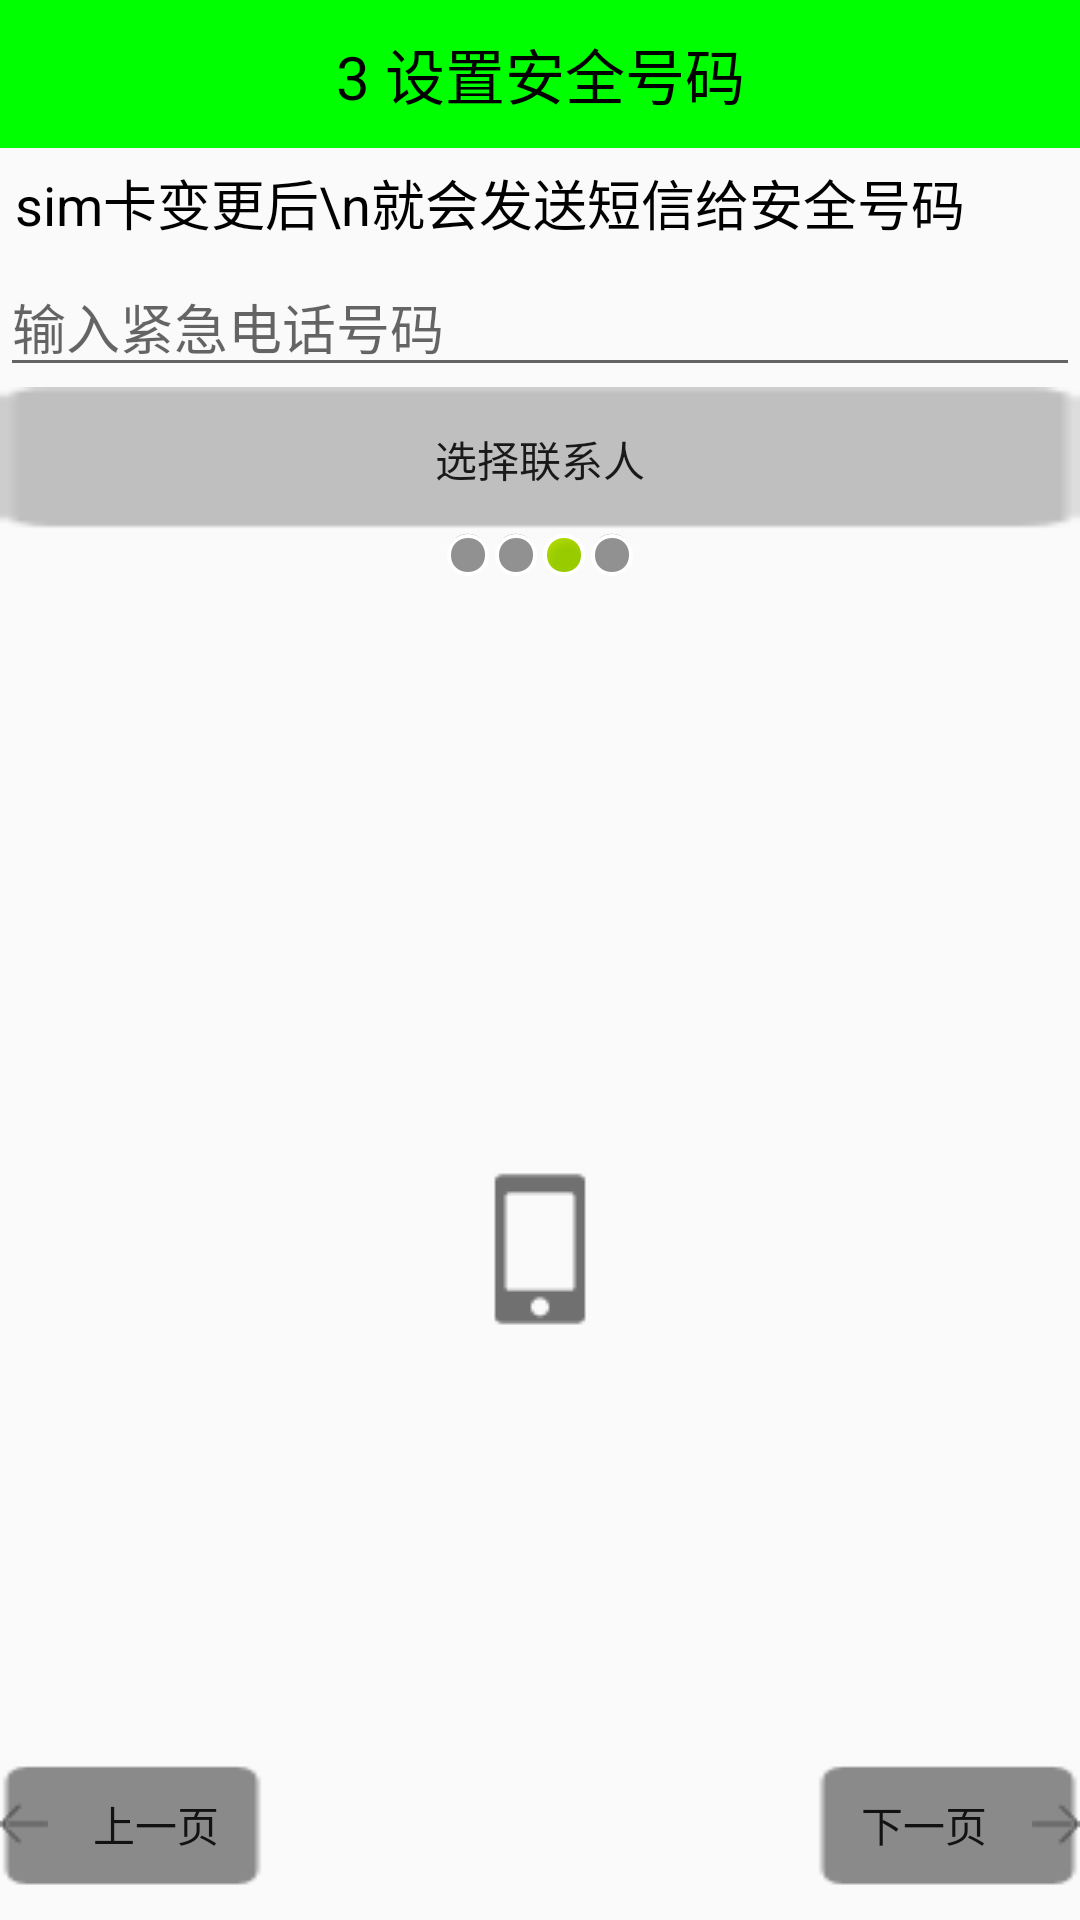

This screen was rendered from an Android layout file. Write that file and the resources it references.
<!-- AndroidManifest.xml: application theme Theme.AppCompat.Light.NoActionBar -->
<!-- res/layout/activity_setup3.xml -->
<?xml version="1.0" encoding="utf-8"?>
<LinearLayout xmlns:android="http://schemas.android.com/apk/res/android"
    android:orientation="vertical" android:layout_width="match_parent"
    android:layout_height="match_parent">
    <TextView
    style="@style/TitleStyle"
    android:text="3 设置安全号码" />
    <TextView
        android:layout_margin="5dp"
        android:textSize="18sp"
        android:textColor="@color/color_black"
        android:layout_width="wrap_content"
        android:layout_height="wrap_content"
        android:text="sim卡变更后\n就会发送短信给安全号码"/>
    
    <EditText
        android:hint="输入紧急电话号码"
        android:id="@+id/et_phone_number"
        android:layout_width="match_parent"
        android:layout_height="wrap_content" />
    <Button
        android:background="@drawable/selector_setup3_btn_bg"
        android:text="选择联系人"
        android:id="@+id/bt_select_number"
        android:layout_width="match_parent"
        android:layout_height="wrap_content" />
    <LinearLayout
        android:gravity="center_horizontal"
        android:layout_width="match_parent"
        android:layout_height="wrap_content">
        <ImageView
            android:background="@android:drawable/presence_invisible"
            android:layout_width="wrap_content"
            android:layout_height="wrap_content" />
        <ImageView
            android:background="@android:drawable/presence_invisible"
            android:layout_width="wrap_content"
            android:layout_height="wrap_content" />
        <ImageView
            android:background="@android:drawable/presence_online"
            android:layout_width="wrap_content"
            android:layout_height="wrap_content" />
        <ImageView
            android:background="@android:drawable/presence_invisible"
            android:layout_width="wrap_content"
            android:layout_height="wrap_content" />

    </LinearLayout>
    <RelativeLayout
        android:layout_width="match_parent"
        android:layout_height="match_parent">
        <ImageView
            android:layout_centerInParent="true"
            android:background="@drawable/setup3"
            android:layout_width="wrap_content"
            android:layout_height="wrap_content" />
        
        
        <Button
            style="@style/nextBtn" />
        <Button
            style="@style/preBtn" />
    </RelativeLayout>

</LinearLayout>
<!-- resources referenced by this layout -->
<resources>
  <color name="color_black">#000</color>
  <!-- drawable selector_setup3_btn_bg (drawable) -->
  <?xml version="1.0" encoding="utf-8"?>
  <selector xmlns:android="http://schemas.android.com/apk/res/android">
      <item android:state_pressed="true"
          android:drawable="@drawable/setup3_btn_pressed"/>
      <item
          android:drawable="@drawable/setup3_btn_default"/>
  
  </selector>
  <!-- drawable setup3: png bitmap (drawable, 493 bytes) -->
  <style name="TitleStyle">
          <item name="android:gravity">center</item>
          <item name="android:textSize">20sp</item>
          <item name="android:textColor">#000</item>
          <item name="android:padding">10dp</item>
          <item name="android:background">#0f0</item>
          <item name="android:layout_width">match_parent</item>
          <item name="android:layout_height">wrap_content</item>
      </style>
  <style name="nextBtn">
          <item name="android:onClick">nextPage</item>
          <item name="android:layout_alignParentBottom">true</item>
          <item name="android:layout_alignParentRight">true</item>
          <item name="android:text">下一页</item>
          <item name="android:drawableRight">@drawable/next</item>
          <item name="android:background">@drawable/selctor_next_btn_bg</item>
          <item name="android:layout_width">wrap_content</item>
          <item name="android:layout_height">wrap_content</item>
      </style>
  <style name="preBtn">
          <item name="android:onClick">prePage</item>
          <item name="android:layout_alignParentBottom">true</item>
          <item name="android:layout_alignParentLeft">true</item>
          <item name="android:text">上一页</item>
          <item name="android:drawableLeft">@drawable/pre</item>
          <item name="android:background">@drawable/selctor_next_btn_bg</item>
          <item name="android:layout_width">wrap_content</item>
          <item name="android:layout_height">wrap_content</item>
      </style>
  <!-- drawable setup3_btn_pressed: png bitmap (drawable, 321 bytes) -->
  <!-- drawable setup3_btn_default: png bitmap (drawable, 289 bytes) -->
  <!-- drawable next: png bitmap (drawable, 208 bytes) -->
  <!-- drawable selctor_next_btn_bg (drawable) -->
  <?xml version="1.0" encoding="utf-8"?>
  <selector xmlns:android="http://schemas.android.com/apk/res/android">
      <item android:drawable="@drawable/sel_button_pressed" android:state_pressed="true" />  
      <item android:drawable="@drawable/sel_button_normal" />     
  
  </selector>
  <!-- drawable pre: png bitmap (drawable, 558 bytes) -->
  <!-- drawable sel_button_pressed: png bitmap (drawable, 436 bytes) -->
  <!-- drawable sel_button_normal: png bitmap (drawable, 437 bytes) -->
</resources>
